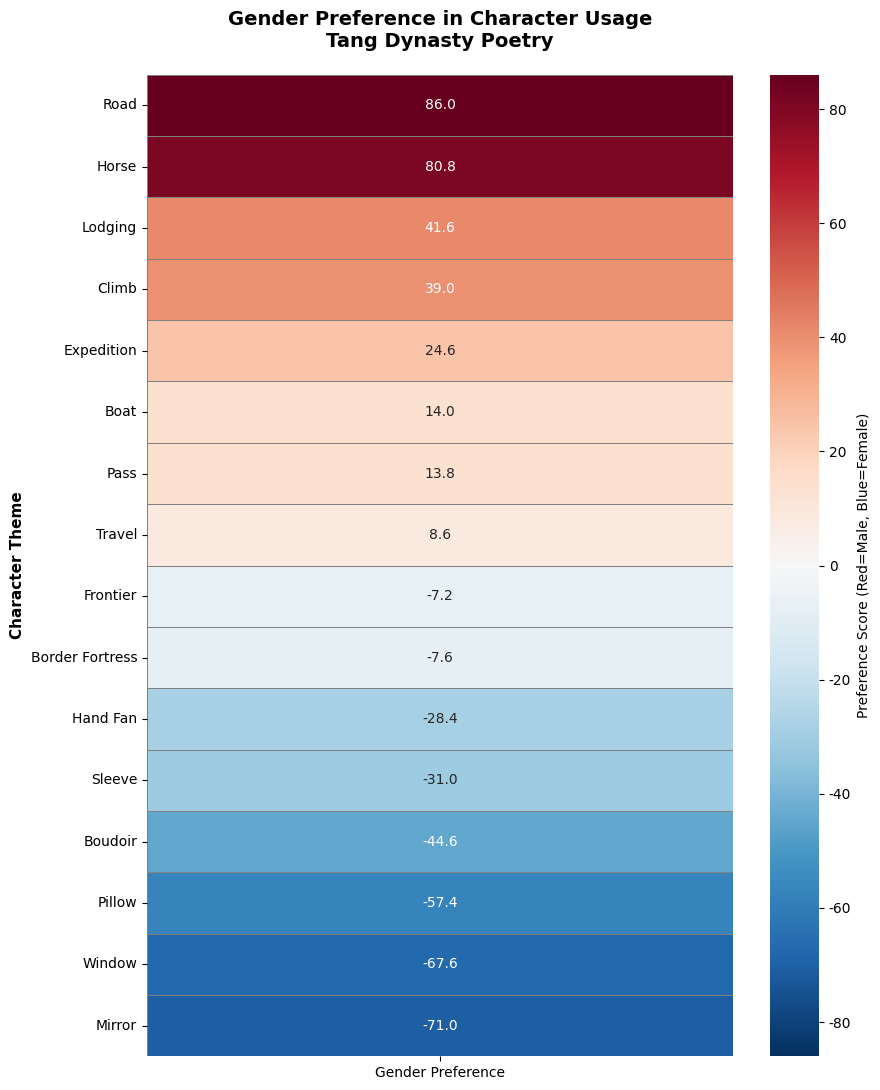

Write the Python code that produced this figure.
import matplotlib.pyplot as plt
import matplotlib
import seaborn as sns
import pandas as pd
import numpy as np

# Set font
matplotlib.rcParams['font.family'] = 'DejaVu Sans'
matplotlib.rcParams['font.size'] = 10

# Data: English labels only (no Chinese characters)
# Numbers represent frequency ranking (lower = more frequent)

characters_data = {
    'Travel': {'male': 34, 'female': 77},
    'Road': {'male': 70, 'female': None},
    'Boat': {'male': 258, 'female': 328},
    'Horse': {'male': 96, 'female': None},
    'Frontier': {'male': 175, 'female': 139},
    'Pass': {'male': 209, 'female': 278},
    'Border Fortress': {'male': 448, 'female': 410},
    'Expedition': {'male': 377, 'female': None},
    'Lodging': {'male': 292, 'female': None},
    'Climb': {'male': 305, 'female': None},
    'Boudoir': {'male': None, 'female': 277},
    'Window': {'male': None, 'female': 162},
    'Mirror': {'male': None, 'female': 145},
    'Sleeve': {'male': None, 'female': 345},
    'Hand Fan': {'male': None, 'female': 358},
    'Pillow': {'male': None, 'female': 213}
}

# RANK ALGORITHM:
# Convert frequency rank to relative score (0-100 scale)
# Formula: score = (max_rank - rank) / max_rank * 100
# 
# - Lower rank number = higher frequency = higher score
# - Example: rank 34 -> score = (500-34)/500*100 = 93.2
# - Example: rank 448 -> score = (500-448)/500*100 = 10.4
# - None/missing -> score = 0

def rank_to_score(rank, max_rank=500):
    """
    Convert frequency ranking to normalized score.
    
    Parameters:
    -----------
    rank : int or None
        Frequency ranking (lower = more frequent)
    max_rank : int
        Maximum possible rank for normalization
        
    Returns:
    --------
    float : Normalized score (0-100)
    """
    if rank is None:
        return 0
    return (max_rank - rank) / max_rank * 100

# Create data matrix for scores and calculate differences
char_labels = list(characters_data.keys())
char_diff_map = {}

for char in char_labels:
    male_score = rank_to_score(characters_data[char]['male'])
    female_score = rank_to_score(characters_data[char]['female'])
    
    # Calculate gender preference difference
    # Positive = male-dominant, Negative = female-dominant
    # Use actual score differences instead of fixed ±100
    diff = male_score - female_score
    
    char_diff_map[char] = diff

# Sort characters by preference score (high to low: male-dominant to female-dominant)
char_labels_sorted = sorted(char_labels, key=lambda x: char_diff_map[x], reverse=True)

# Create data matrix with sorted order
data = []
for char in char_labels_sorted:
    male_score = rank_to_score(characters_data[char]['male'])
    female_score = rank_to_score(characters_data[char]['female'])
    data.append([male_score, female_score])

df = pd.DataFrame(data, columns=['Male Poets', 'Female Poets'], index=char_labels_sorted)

# Create diverging heatmap showing gender preference differences
fig, ax = plt.subplots(figsize=(9, 11))

# Create sorted difference data
difference_data = []
for char in char_labels_sorted:
    difference_data.append([char_diff_map[char]])

df_diff = pd.DataFrame(difference_data, columns=['Gender Preference'], index=char_labels_sorted)

# Calculate dynamic range based on actual data
max_abs_diff = max(abs(df_diff['Gender Preference'].min()), abs(df_diff['Gender Preference'].max()))

# Create diverging heatmap (Red=Male preference, Blue=Female preference)
sns.heatmap(df_diff, annot=True, fmt='.1f', cmap='RdBu_r', center=0,
            cbar_kws={'label': 'Preference Score (Red=Male, Blue=Female)'},
            linewidths=0.5, linecolor='gray',
            vmin=-max_abs_diff, vmax=max_abs_diff, ax=ax)

plt.title('Gender Preference in Character Usage\nTang Dynasty Poetry', 
          fontsize=14, fontweight='bold', pad=20)
plt.xlabel('', fontsize=11)
plt.ylabel('Character Theme', fontsize=11, fontweight='bold')

# Characters now sorted by preference score (no category labels needed)

plt.tight_layout()
plt.savefig('gender_diverging_heatmap_english_only.png', dpi=300, bbox_inches='tight', facecolor='white')
print("English-only diverging heatmap saved as 'gender_diverging_heatmap_english_only.png'")

# Print algorithm explanation
print("\n" + "="*70)
print("RANK ALGORITHM EXPLANATION")
print("="*70)
print("\nFormula: score = (max_rank - rank) / max_rank × 100")
print("\nWhere:")
print("  - rank: frequency ranking (lower number = more frequent use)")
print("  - max_rank: 500 (normalization constant)")
print("  - score: relative frequency score (0-100 scale)")
print("\nExamples:")
for i, (char, data) in enumerate(list(characters_data.items())[:3]):
    male_rank = data['male']
    female_rank = data['female']
    if male_rank:
        male_score = rank_to_score(male_rank)
        print(f"  {char} (Male): rank {male_rank} → score {male_score:.1f}")
    if female_rank:
        female_score = rank_to_score(female_rank)
        print(f"  {char} (Female): rank {female_rank} → score {female_score:.1f}")
    if i < 2:
        print()

print("\nGender Preference Calculation:")
print("  - difference = male_score - female_score")
print("  - Positive values: male-preferred")
print("  - Negative values: female-preferred")
print("  - If only one gender uses it: the other score is 0")
print("="*70)
